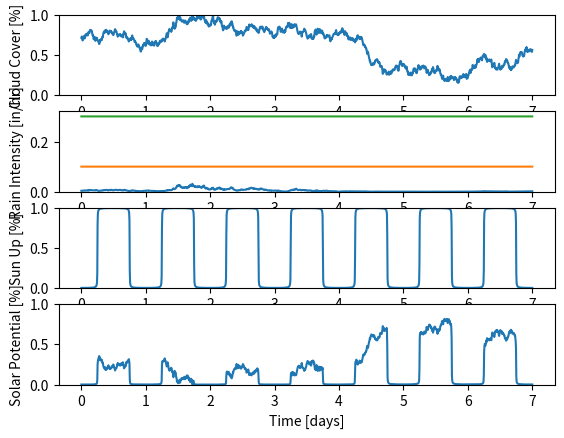
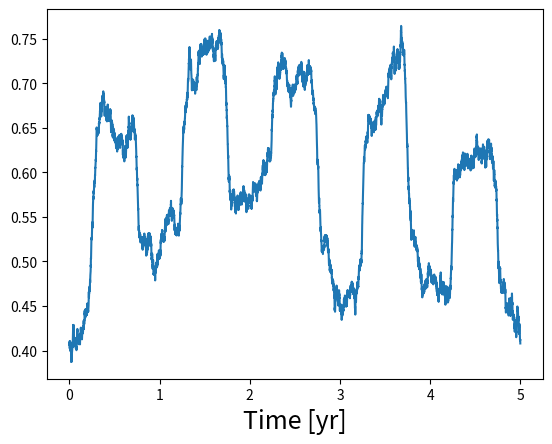
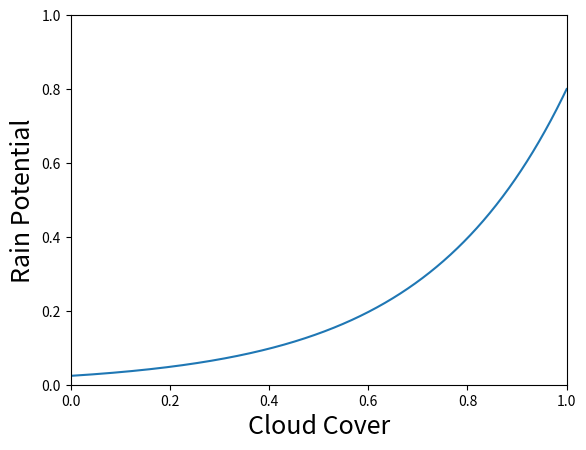

Python code for these plots, in order:
import numpy as np
import matplotlib as mpl
mpl.use('Agg')
import matplotlib.pyplot as plt
import scipy
import scipy.signal

nt = 1500
t = np.linspace(0,7,nt)
d = 0.01
f = 1
su = 0.5+0.5*(2/np.pi)*np.arctan(np.sin(2*np.pi*(t-0.25)*f)/d)

cc  = 0.5+np.cumsum(np.random.normal(0,0.10,nt))
cc -= np.min(cc)
cc /= np.max(cc)
cc *= np.random.uniform(0.4,1.0)
cc += np.random.uniform(0.05,0.5)
cc /= np.max(cc)
rp  = 0.80*0.005**(1-cc)

ri  = np.cumsum(np.random.normal(0,0.10,nt))
ri -= np.min(ri)
ri /= np.max(ri)
ri *= np.random.uniform(0.05,0.50)
ri  = np.multiply(ri,rp)

so = np.multiply(1-cc,su)

plt.figure()

f, ax = plt.subplots(4,1)

ax[0].plot(t,cc)
ax[1].plot(t,ri)
ax[1].plot(t,0.1*np.ones(len(t)))
ax[1].plot(t,0.3*np.ones(len(t)))
ax[2].plot(t,su)
ax[3].plot(t,so)

ax[0].set_ylabel('Cloud Cover [%]')
ax[1].set_ylabel('Rain Intensity [in/hr]')
ax[2].set_ylabel('Sun Up [%]')
ax[3].set_ylabel('Solar Potential [%]')

ax[3].set_xlabel('Time [days]')

ax[0].set_ylim([0,1])
#ax[1].set_ylim([0,1])
ax[2].set_ylim([0,1])
ax[3].set_ylim([0,1])

if np.max(ri)>0.32: ax[1].set_ylim([0,np.max(ri)])
else:               ax[1].set_ylim([0,0.32])

plt.savefig('test.eps',format='eps',bbox_inches='tight')
plt.close()

t = np.linspace(0,5,10000)
d = 0.1
f = 1
cl = 0.1*(2/np.pi)*np.arctan(np.sin(2*np.pi*(t-0.25)*f)/d)
rw = np.cumsum(np.random.normal(0,0.002,len(t)))
dt = t*(rw[-1]-rw[0])/np.max(t)

plt.figure()
#plt.plot(t,rw)
#plt.plot(t,dt)
plt.plot(t,0.5+cl+rw-dt)
plt.xlabel('Time [yr]',fontsize=18)
plt.savefig('test2.eps',format='eps',bbox_inches='tight')
plt.close()

plt.figure()
cc = np.linspace(0,1,1000)
ri = 0.80*0.03**(1-cc)
rp = 0.80*0.03**(1-cc)
rp
plt.plot(cc,ri)
plt.xlabel('Cloud Cover',fontsize=18)
plt.ylabel('Rain Potential',fontsize=18)
plt.xlim([0,1])
plt.ylim([0,1])
plt.savefig('calibration1.eps',format='eps',bbox_inches='tight')
plt.close()

plt.figure()

#rs = np.linspace(0,3000,1000)	# mill m3
#rh = rs/227			# divide by km2, get meters
#pe = 				# 

#plt.scatter(rs,ec)
#plt.xlabel('Reservoir Storage [mill m$^3$]',fontsize=18)
#plt.ylabel('Potential Energy [MW]',fontsize=18)
#plt.savefig('calibration2.eps',format='eps',bbox_inches='tight')
#plt.close()
